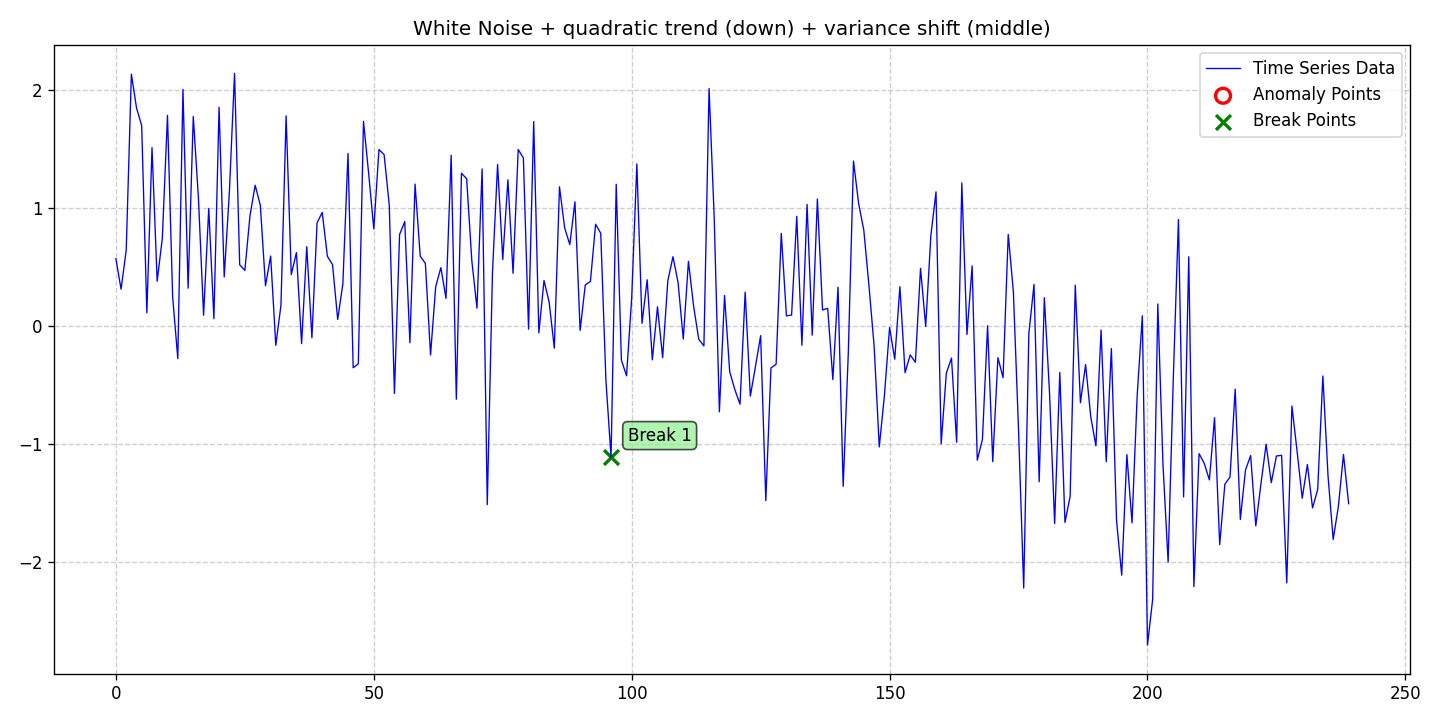

Source data for this figure (header and first rows):
date, data, stationary, det_lin_up, det_lin_down, det_quad, det_cubic, det_exp, det_damped, stoc_trend, volatility, single_seas, multiple_seas, point_anom_single, point_anom_multi, collect_anom, context_anom, mean_shift, var_shift, trend_shift, point_anom_count, point_anom_location, point_anom_point, collect_anom_count
2020-01-01, 0.5714, 0, 0, 0, 1, 0, 0, 0, 0, 0, 0, 0, 0, 0, 0, 0, 0, 1, 0, 0, none, , 0
2020-01-02, 0.3122, 0, 0, 0, 1, 0, 0, 0, 0, 0, 0, 0, 0, 0, 0, 0, 0, 1, 0, 0, none, , 0
2020-01-03, 0.6427, 0, 0, 0, 1, 0, 0, 0, 0, 0, 0, 0, 0, 0, 0, 0, 0, 1, 0, 0, none, , 0
2020-01-04, 2.135, 0, 0, 0, 1, 0, 0, 0, 0, 0, 0, 0, 0, 0, 0, 0, 0, 1, 0, 0, none, , 0
2020-01-05, 1.848, 0, 0, 0, 1, 0, 0, 0, 0, 0, 0, 0, 0, 0, 0, 0, 0, 1, 0, 0, none, , 0
2020-01-06, 1.698, 0, 0, 0, 1, 0, 0, 0, 0, 0, 0, 0, 0, 0, 0, 0, 0, 1, 0, 0, none, , 0
2020-01-07, 0.1123, 0, 0, 0, 1, 0, 0, 0, 0, 0, 0, 0, 0, 0, 0, 0, 0, 1, 0, 0, none, , 0
2020-01-08, 1.512, 0, 0, 0, 1, 0, 0, 0, 0, 0, 0, 0, 0, 0, 0, 0, 0, 1, 0, 0, none, , 0
2020-01-09, 0.3794, 0, 0, 0, 1, 0, 0, 0, 0, 0, 0, 0, 0, 0, 0, 0, 0, 1, 0, 0, none, , 0
2020-01-10, 0.7458, 0, 0, 0, 1, 0, 0, 0, 0, 0, 0, 0, 0, 0, 0, 0, 0, 1, 0, 0, none, , 0
2020-01-11, 1.786, 0, 0, 0, 1, 0, 0, 0, 0, 0, 0, 0, 0, 0, 0, 0, 0, 1, 0, 0, none, , 0
2020-01-12, 0.2475, 0, 0, 0, 1, 0, 0, 0, 0, 0, 0, 0, 0, 0, 0, 0, 0, 1, 0, 0, none, , 0
2020-01-13, -0.2761, 0, 0, 0, 1, 0, 0, 0, 0, 0, 0, 0, 0, 0, 0, 0, 0, 1, 0, 0, none, , 0
2020-01-14, 2.005, 0, 0, 0, 1, 0, 0, 0, 0, 0, 0, 0, 0, 0, 0, 0, 0, 1, 0, 0, none, , 0
2020-01-15, 0.321, 0, 0, 0, 1, 0, 0, 0, 0, 0, 0, 0, 0, 0, 0, 0, 0, 1, 0, 0, none, , 0
2020-01-16, 1.776, 0, 0, 0, 1, 0, 0, 0, 0, 0, 0, 0, 0, 0, 0, 0, 0, 1, 0, 0, none, , 0
2020-01-17, 1.085, 0, 0, 0, 1, 0, 0, 0, 0, 0, 0, 0, 0, 0, 0, 0, 0, 1, 0, 0, none, , 0
2020-01-18, 0.09141, 0, 0, 0, 1, 0, 0, 0, 0, 0, 0, 0, 0, 0, 0, 0, 0, 1, 0, 0, none, , 0
2020-01-19, 0.9973, 0, 0, 0, 1, 0, 0, 0, 0, 0, 0, 0, 0, 0, 0, 0, 0, 1, 0, 0, none, , 0
2020-01-20, 0.06227, 0, 0, 0, 1, 0, 0, 0, 0, 0, 0, 0, 0, 0, 0, 0, 0, 1, 0, 0, none, , 0
2020-01-21, 1.854, 0, 0, 0, 1, 0, 0, 0, 0, 0, 0, 0, 0, 0, 0, 0, 0, 1, 0, 0, none, , 0
2020-01-22, 0.4169, 0, 0, 0, 1, 0, 0, 0, 0, 0, 0, 0, 0, 0, 0, 0, 0, 1, 0, 0, none, , 0
2020-01-23, 1.136, 0, 0, 0, 1, 0, 0, 0, 0, 0, 0, 0, 0, 0, 0, 0, 0, 1, 0, 0, none, , 0
2020-01-24, 2.141, 0, 0, 0, 1, 0, 0, 0, 0, 0, 0, 0, 0, 0, 0, 0, 0, 1, 0, 0, none, , 0
2020-01-25, 0.5189, 0, 0, 0, 1, 0, 0, 0, 0, 0, 0, 0, 0, 0, 0, 0, 0, 1, 0, 0, none, , 0
2020-01-26, 0.4717, 0, 0, 0, 1, 0, 0, 0, 0, 0, 0, 0, 0, 0, 0, 0, 0, 1, 0, 0, none, , 0
2020-01-27, 0.9375, 0, 0, 0, 1, 0, 0, 0, 0, 0, 0, 0, 0, 0, 0, 0, 0, 1, 0, 0, none, , 0
2020-01-28, 1.193, 0, 0, 0, 1, 0, 0, 0, 0, 0, 0, 0, 0, 0, 0, 0, 0, 1, 0, 0, none, , 0
2020-01-29, 1.023, 0, 0, 0, 1, 0, 0, 0, 0, 0, 0, 0, 0, 0, 0, 0, 0, 1, 0, 0, none, , 0
2020-01-30, 0.3417, 0, 0, 0, 1, 0, 0, 0, 0, 0, 0, 0, 0, 0, 0, 0, 0, 1, 0, 0, none, , 0
2020-01-31, 0.5933, 0, 0, 0, 1, 0, 0, 0, 0, 0, 0, 0, 0, 0, 0, 0, 0, 1, 0, 0, none, , 0
2020-02-01, -0.1636, 0, 0, 0, 1, 0, 0, 0, 0, 0, 0, 0, 0, 0, 0, 0, 0, 1, 0, 0, none, , 0
2020-02-02, 0.1768, 0, 0, 0, 1, 0, 0, 0, 0, 0, 0, 0, 0, 0, 0, 0, 0, 1, 0, 0, none, , 0
2020-02-03, 1.782, 0, 0, 0, 1, 0, 0, 0, 0, 0, 0, 0, 0, 0, 0, 0, 0, 1, 0, 0, none, , 0
2020-02-04, 0.4366, 0, 0, 0, 1, 0, 0, 0, 0, 0, 0, 0, 0, 0, 0, 0, 0, 1, 0, 0, none, , 0
2020-02-05, 0.6226, 0, 0, 0, 1, 0, 0, 0, 0, 0, 0, 0, 0, 0, 0, 0, 0, 1, 0, 0, none, , 0
2020-02-06, -0.1491, 0, 0, 0, 1, 0, 0, 0, 0, 0, 0, 0, 0, 0, 0, 0, 0, 1, 0, 0, none, , 0
2020-02-07, 0.6728, 0, 0, 0, 1, 0, 0, 0, 0, 0, 0, 0, 0, 0, 0, 0, 0, 1, 0, 0, none, , 0
2020-02-08, -0.09974, 0, 0, 0, 1, 0, 0, 0, 0, 0, 0, 0, 0, 0, 0, 0, 0, 1, 0, 0, none, , 0
2020-02-09, 0.875, 0, 0, 0, 1, 0, 0, 0, 0, 0, 0, 0, 0, 0, 0, 0, 0, 1, 0, 0, none, , 0
2020-02-10, 0.9634, 0, 0, 0, 1, 0, 0, 0, 0, 0, 0, 0, 0, 0, 0, 0, 0, 1, 0, 0, none, , 0
2020-02-11, 0.5911, 0, 0, 0, 1, 0, 0, 0, 0, 0, 0, 0, 0, 0, 0, 0, 0, 1, 0, 0, none, , 0
2020-02-12, 0.521, 0, 0, 0, 1, 0, 0, 0, 0, 0, 0, 0, 0, 0, 0, 0, 0, 1, 0, 0, none, , 0
2020-02-13, 0.05573, 0, 0, 0, 1, 0, 0, 0, 0, 0, 0, 0, 0, 0, 0, 0, 0, 1, 0, 0, none, , 0
2020-02-14, 0.3566, 0, 0, 0, 1, 0, 0, 0, 0, 0, 0, 0, 0, 0, 0, 0, 0, 1, 0, 0, none, , 0
2020-02-15, 1.463, 0, 0, 0, 1, 0, 0, 0, 0, 0, 0, 0, 0, 0, 0, 0, 0, 1, 0, 0, none, , 0
2020-02-16, -0.3536, 0, 0, 0, 1, 0, 0, 0, 0, 0, 0, 0, 0, 0, 0, 0, 0, 1, 0, 0, none, , 0
2020-02-17, -0.3198, 0, 0, 0, 1, 0, 0, 0, 0, 0, 0, 0, 0, 0, 0, 0, 0, 1, 0, 0, none, , 0
2020-02-18, 1.735, 0, 0, 0, 1, 0, 0, 0, 0, 0, 0, 0, 0, 0, 0, 0, 0, 1, 0, 0, none, , 0
2020-02-19, 1.294, 0, 0, 0, 1, 0, 0, 0, 0, 0, 0, 0, 0, 0, 0, 0, 0, 1, 0, 0, none, , 0
2020-02-20, 0.823, 0, 0, 0, 1, 0, 0, 0, 0, 0, 0, 0, 0, 0, 0, 0, 0, 1, 0, 0, none, , 0
2020-02-21, 1.496, 0, 0, 0, 1, 0, 0, 0, 0, 0, 0, 0, 0, 0, 0, 0, 0, 1, 0, 0, none, , 0
2020-02-22, 1.452, 0, 0, 0, 1, 0, 0, 0, 0, 0, 0, 0, 0, 0, 0, 0, 0, 1, 0, 0, none, , 0
2020-02-23, 1.023, 0, 0, 0, 1, 0, 0, 0, 0, 0, 0, 0, 0, 0, 0, 0, 0, 1, 0, 0, none, , 0
2020-02-24, -0.571, 0, 0, 0, 1, 0, 0, 0, 0, 0, 0, 0, 0, 0, 0, 0, 0, 1, 0, 0, none, , 0
2020-02-25, 0.7759, 0, 0, 0, 1, 0, 0, 0, 0, 0, 0, 0, 0, 0, 0, 0, 0, 1, 0, 0, none, , 0
2020-02-26, 0.885, 0, 0, 0, 1, 0, 0, 0, 0, 0, 0, 0, 0, 0, 0, 0, 0, 1, 0, 0, none, , 0
2020-02-27, -0.1413, 0, 0, 0, 1, 0, 0, 0, 0, 0, 0, 0, 0, 0, 0, 0, 0, 1, 0, 0, none, , 0
2020-02-28, 1.203, 0, 0, 0, 1, 0, 0, 0, 0, 0, 0, 0, 0, 0, 0, 0, 0, 1, 0, 0, none, , 0
2020-02-29, 0.5928, 0, 0, 0, 1, 0, 0, 0, 0, 0, 0, 0, 0, 0, 0, 0, 0, 1, 0, 0, none, , 0
... 180 more rows
